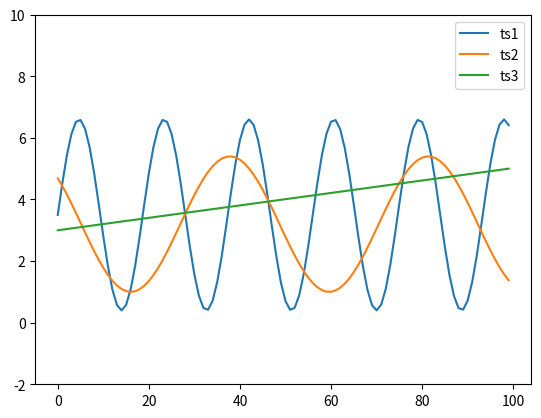

Write Python code to recreate this figure. (Note: this script raises an exception after producing the figure.)
# -*- coding: utf-8 -*-
# [redacted]


'''
while len(data) > 1:
    print("☞ 第 {} 次迭代\n".format(10 - len(data) + 1))
    min_distance = float('inf')  # 设定初始距离为无穷大
    for i in range(len(data)):
        print("---")
        for j in range(i + 1, len(data)):
            distance = DTWDistance(data[i], data[j])
            print("计算 {} 与 {} 距离为 {}".format(data[i], data[j], distance))
            if distance < min_distance:
                min_distance = distance
                min_ij = (i, j)

    i, j = min_ij  # 最近数据点序号
    data1 = data[i]
    data2 = data[j]
    data = np.delete(data, j, 0)  # 删除原数据
    data = np.delete(data, i, 0)  # 删除原数据

    b = np.atleast_2d([(data1[0] + data2[0]) / 2, (data1[1] + data2[1]) / 2])  # 计算两点新中心
    data = np.concatenate((data, b), axis=0)  # 将新数据点添加到迭代过程
    print("\n最近距离:{} & {} = {}, 合并后中心:{}\n".format(data1, data2, min_distance, b))

'''


import pandas as pd
import numpy as np
import matplotlib.pylab as plt
import math

x=np.linspace(0,50,100)
ts1=pd.Series(3.1*np.sin(x/1.5)+3.5)
ts2=pd.Series(2.2*np.sin(x/3.5+2.4)+3.2)
ts3=pd.Series(0.04*x+3.0)

ts1.plot()
ts2.plot()
ts3.plot()

plt.ylim(-2,10)
plt.legend(['ts1','ts2','ts3'])
plt.show()


def dtw_distance(s1, s2):
    # 先构造的边缘
    dtw = {}

    for i in range(len(s1)):
        dtw[(i, -1)] = float('inf')
    for i in range(len(s2)):
        dtw[(-1, i)] = float('inf')
    dtw[(-1, -1)] = 0

    for i in range(len(s1)):
        for j in range(len(s2)):
            dist = (s1[i] - s2[j]) ** 2
            DTW[(i, j)] = dist + min(DTW[(i - 1, j)], DTW[(i, j - 1)], DTW[(i - 1, j - 1)])

    return math.sqrt(DTW[len(s1) - 1, len(s2) - 1])


# 生成可以运算的数据
combined = np.vstack((ts1, ts2, ts3, ts1+ts2, ts2+ts3))
data = combined
print(len(data))

distance_matrix = np.zeros([len(data), len(data)])  # 设定初始距离矩阵
min_distance = float('inf')  # 设定初始距离为无穷大

# 找到最小的距离的两簇
for i in range(len(data)):
    for j in range(len(data)):
        distance = dtw_distance(data[i], data[j])
        distance_matrix[i, j] = distance
        print("计算 {}曲线 与 {}曲线 距离为 {}".format(i, j, distance))
        if distance < min_distance and i != j:
            min_distance = distance
            min_ij = (i, j)
print(min_ij)

# 删除原矩阵中的i和j列
culster_distance_series = np.zeros(len(distance_matrix))
for p in range(len(distance_matrix)):
    culster_distance_series[p] =  min(distance_matrix[p,min_ij[0]], distance_matrix[p, min_ij[1]])
# culster_distance_2d_matrix = distance_matrix[:, [min_ij[0],min_ij[1]]]
# distance_matrix = np.delete(distance_matrix , [min_ij[0],min_ij[1]], axis= 1)

for p in range(len(distance_matrix)):
    print(min(distance_matrix[p, min_ij[0]],distance_matrix[q, min_ij[1]]))

